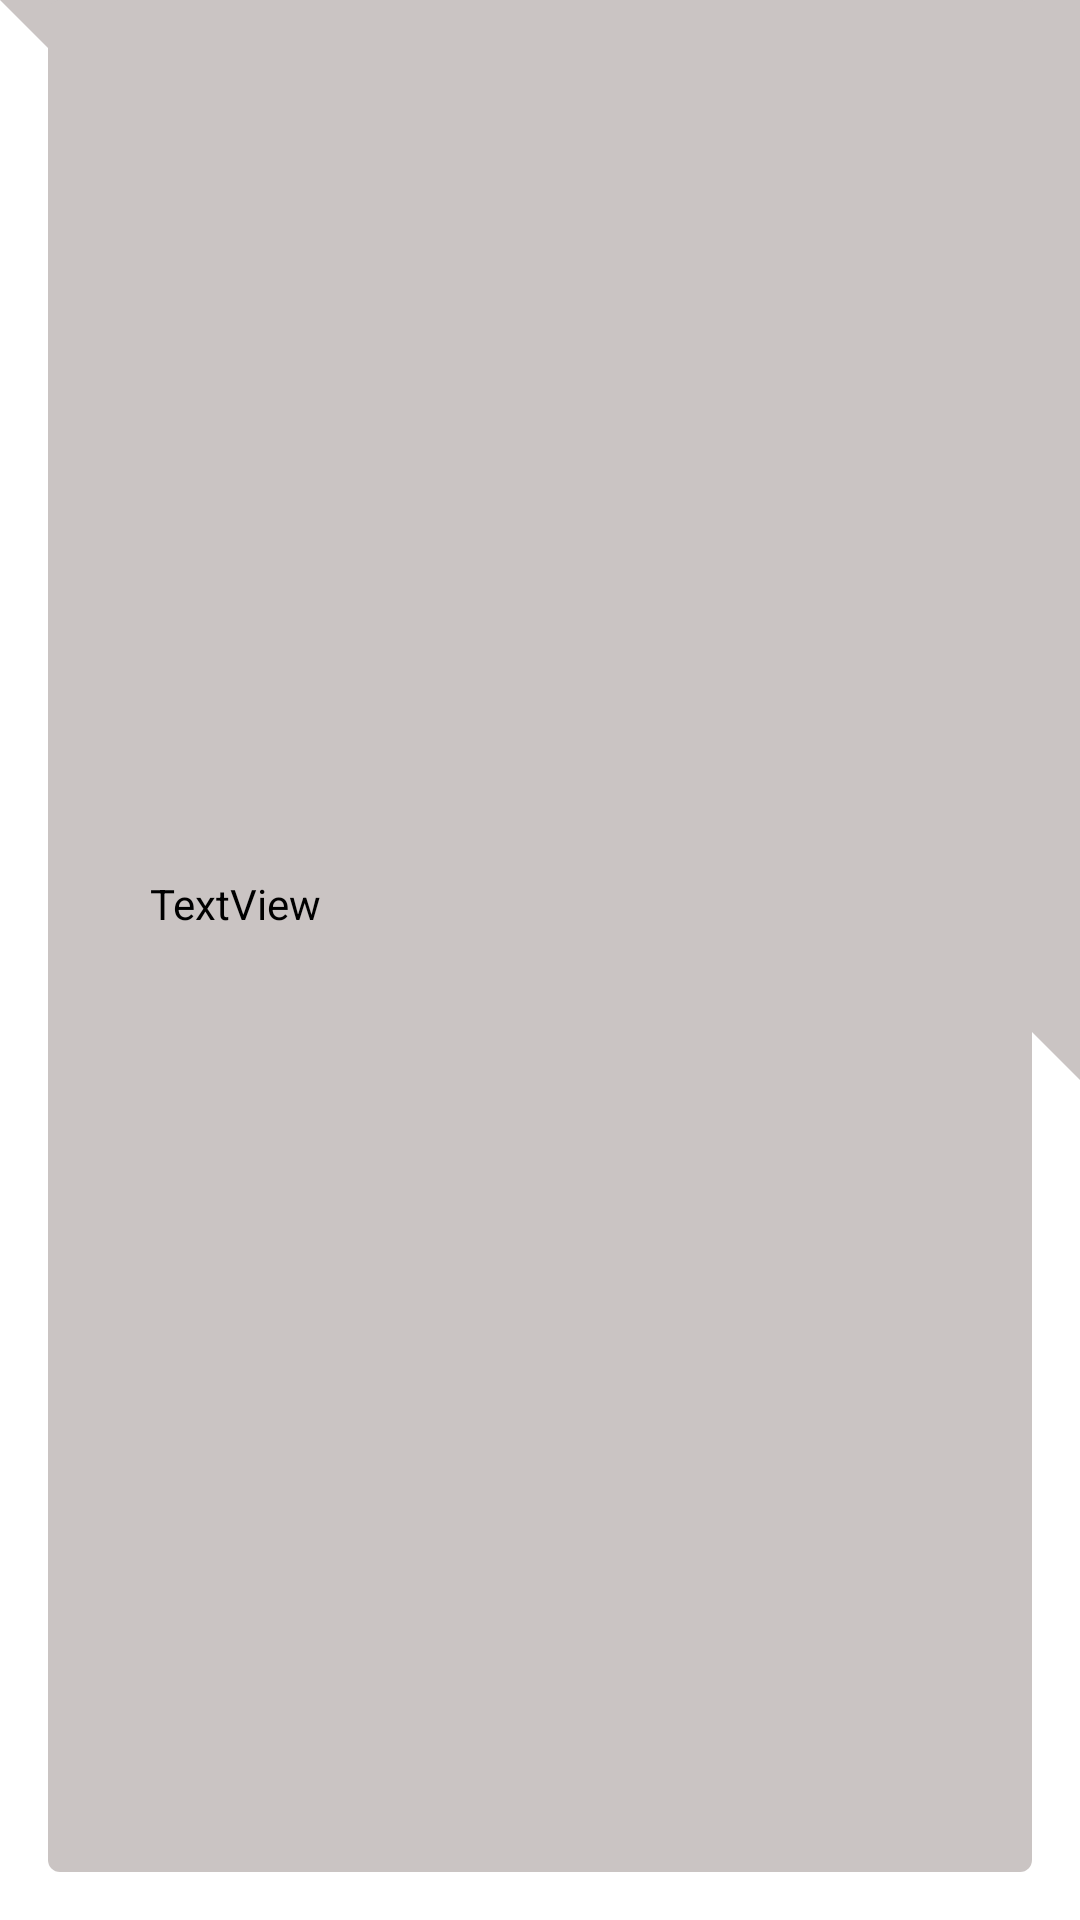

The Android layout XML behind this screen, and the referenced resources:
<!-- AndroidManifest.xml: application theme Theme.GeoConnectApp -->
<!-- res/layout/fragment_message_friend.xml -->
<?xml version="1.0" encoding="utf-8"?>
<androidx.constraintlayout.widget.ConstraintLayout xmlns:android="http://schemas.android.com/apk/res/android"
    xmlns:app="http://schemas.android.com/apk/res-auto"
    xmlns:tools="http://schemas.android.com/tools"
    android:id="@+id/constraintLayout3"
    android:layout_width="wrap_content"
    android:layout_height="50sp"
    android:background="@drawable/shape_incoming_bubble"
    android:paddingHorizontal="50sp"
    tools:context=".ui.fragments.MessageUserFragment">

    <TextView
        android:id="@+id/textViewFriend"
        android:layout_width="wrap_content"
        android:layout_height="wrap_content"
        android:layout_marginBottom="17dp"
        android:text="TextView"
        android:textColor="@color/black"
        app:layout_constraintBottom_toBottomOf="parent"
        app:layout_constraintEnd_toEndOf="parent"
        app:layout_constraintHorizontal_bias="0.0"
        app:layout_constraintStart_toStartOf="parent"
        app:layout_constraintTop_toTopOf="parent"
        app:layout_constraintVertical_bias="0.483" />
</androidx.constraintlayout.widget.ConstraintLayout>
<!-- resources referenced by this layout -->
<resources>
  <color name="black">#FF000000</color>
  <!-- drawable shape_incoming_bubble (drawable) -->
  <?xml version="1.0" encoding="utf-8"?>
  <layer-list xmlns:android="http://schemas.android.com/apk/res/android">
      <item>
          <rotate
              android:fromDegrees="-45"
              android:pivotX="0%"
              android:pivotY="0%"
              android:toDegrees="0" >
              <shape android:shape="rectangle" >
                  <solid android:color="@color/grey" />
              </shape>
          </rotate>
      </item>
      <item android:left="16dp" android:bottom="16dp" android:right="16dp">
          <shape android:shape="rectangle" >
              <solid android:color="@color/grey" />
              <corners android:radius="4dp" />
          </shape>
      </item>
  </layer-list>
  <style name="Theme.GeoConnectApp" parent="Theme.MaterialComponents.Light.NoActionBar">
          
          <item name="colorPrimary">@color/green</item>
          <item name="colorOnPrimary">@color/background_white</item>
          
          <item name="colorSecondary">@color/teal_200</item>
          <item name="colorSecondaryVariant">@color/teal_700</item>
          <item name="colorOnSecondary">@color/pale_white</item>
          
          <item name="android:statusBarColor">?attr/colorPrimaryVariant</item>
          
          <item name="fontFamily">@font/sora</item>
          <item name="backgroundColor">@color/background_white</item>
      </style>
  <color name="grey">#CAC4C3</color>
  <color name="green">#74C64E</color>
  <color name="background_white">#F9F9F9</color>
  <color name="teal_200">#FF03DAC5</color>
  <color name="teal_700">#FF018786</color>
  <color name="pale_white">#FBFCF8</color>
</resources>
